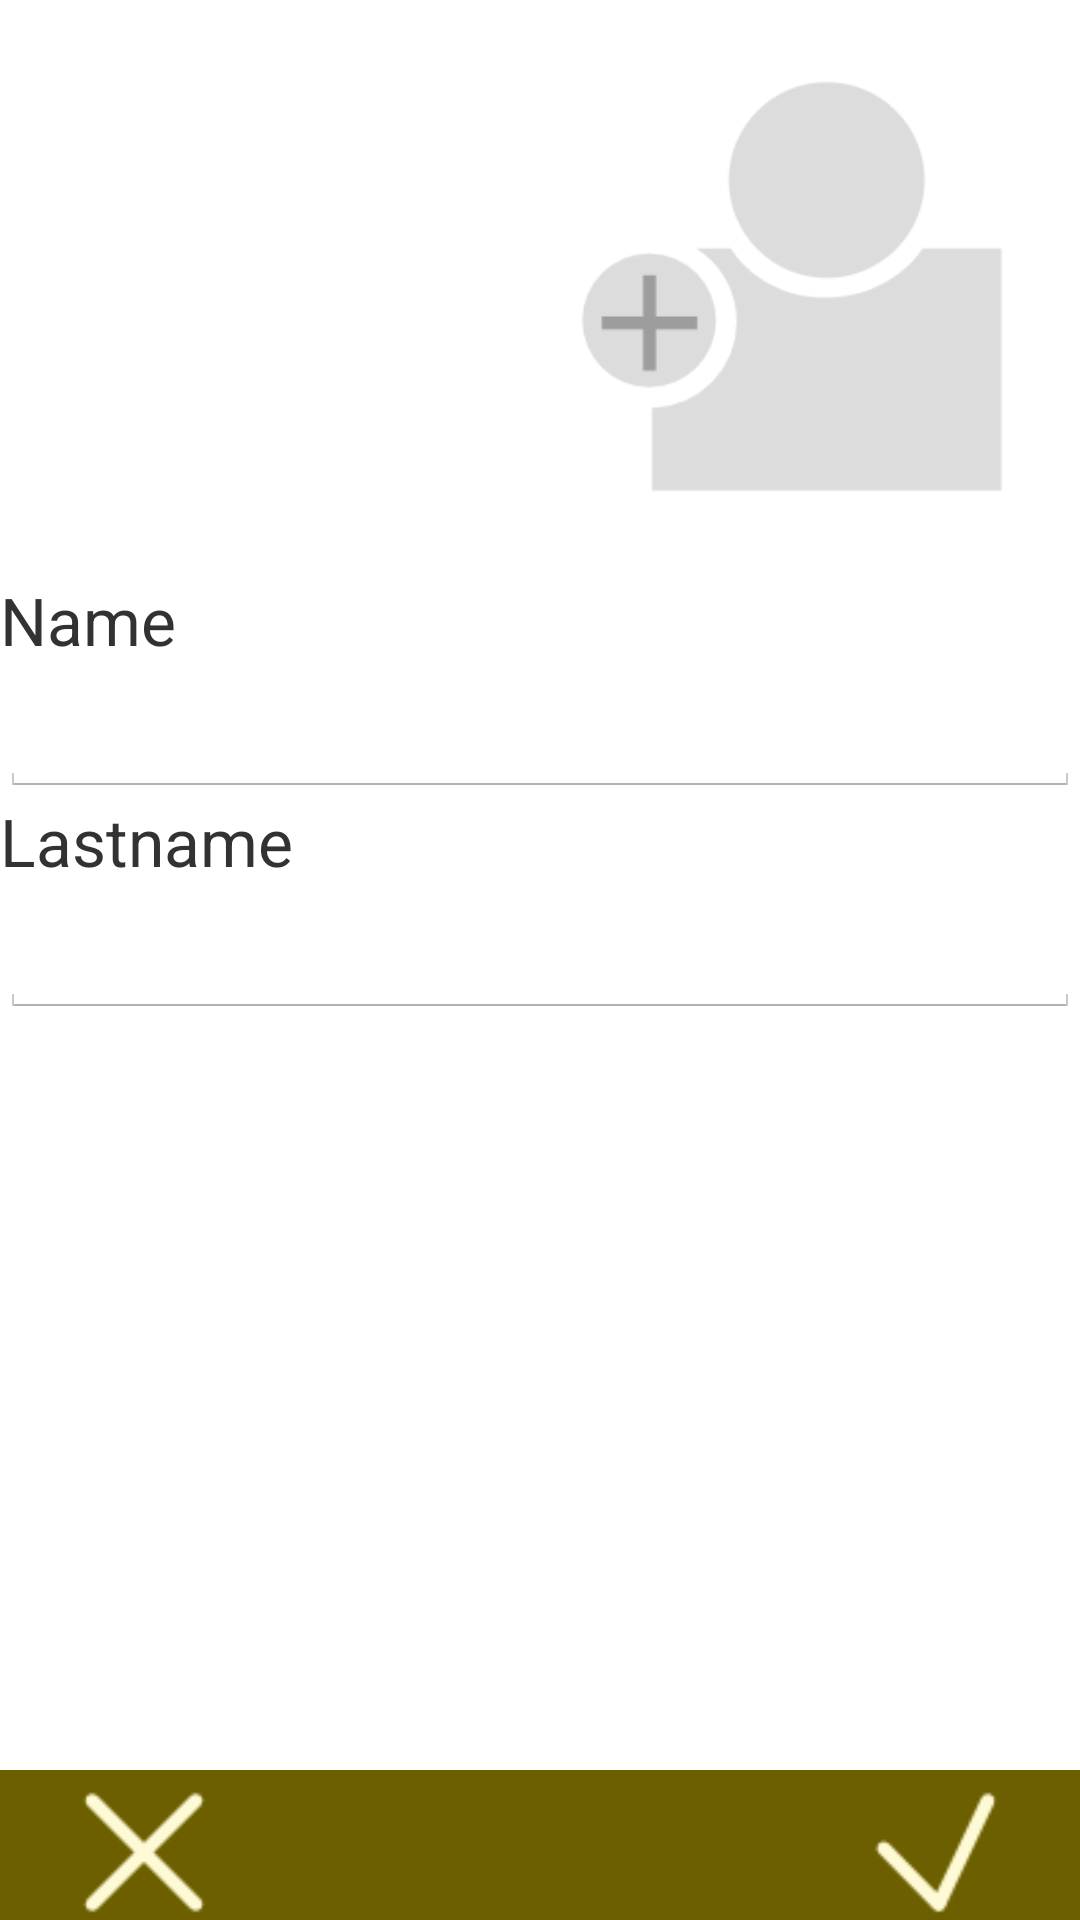

Reconstruct the res/layout file that produces this screen, plus the resources it refers to.
<!-- AndroidManifest.xml: application theme AppTheme -->
<!-- res/layout/fragment_add_student.xml -->
<?xml version="1.0" encoding="utf-8"?>
<RelativeLayout
	xmlns:android="http://schemas.android.com/apk/res/android"
	xmlns:tools="http://schemas.android.com/tools"
    android:id="@+id/add_course"
    android:layout_width="match_parent"
    android:layout_height="match_parent" >
    
    
    <ScrollView 
        android:layout_width="fill_parent"
        android:layout_height="wrap_content"
        android:layout_alignParentTop="true"
        android:paddingBottom="55dp">
    
		<RelativeLayout 
	        android:layout_width="fill_parent" 
	        android:layout_height="wrap_content">
	    
		    
		    <ImageView
		        android:id="@+id/student_photo_input"
		        android:layout_width="@android:dimen/thumbnail_width"
		        android:layout_height="@android:dimen/thumbnail_height"
		        android:padding="20dp"
		        android:src="@drawable/ic_new_user"
		        android:contentDescription="@string/photo_hint"
		        android:layout_alignParentRight="true" />
		    
		    
			<TextView
		        android:id="@+id/student_name_text"
		        android:layout_width="match_parent"
		        android:layout_height="wrap_content"
		        android:text="@string/student_name_hint"
		        android:textSize="@dimen/text_size_large"
		        android:layout_below="@id/student_photo_input" />
		       
		    <EditText 
		        android:id="@+id/student_name_input"
		        android:inputType="textCapWords"
		        android:layout_width="match_parent"
		        android:layout_height="wrap_content"
		        android:textSize="@dimen/text_size_large"
		        android:singleLine="true"
		        android:layout_below="@id/student_name_text"
                android:selectAllOnFocus="true" />
		   
		    	        
			<TextView
		        android:id="@+id/student_lastname_text"
		        android:layout_width="match_parent"
		        android:layout_height="wrap_content"
		        android:text="@string/student_lastname_hint"
		        android:textSize="@dimen/text_size_large"
		        android:layout_below="@id/student_name_input" />
		       
		    <EditText 
		        android:id="@+id/student_lastname_input"
		        android:inputType="textCapWords"
		        android:layout_width="match_parent"
		        android:layout_height="wrap_content"
		        android:textSize="@dimen/text_size_large"
		        android:singleLine="true"
		        android:layout_below="@id/student_lastname_text"
                android:selectAllOnFocus="true" />
	    
	    </RelativeLayout>
    
	</ScrollView>
    
    
    <RelativeLayout
        android:id="@+id/footer_student_detail" 
        android:layout_width="fill_parent" 
        android:layout_height="50dp"
	    android:layout_alignParentBottom="true"
	    style="@style/LtbBarButton">
	    
        <ImageView
	        android:id="@+id/cancel_student_button"
	        android:layout_width="wrap_content"
	        android:layout_height="wrap_content"
	        android:src="@drawable/ic_cancel_dark_light"
	        android:layout_alignParentLeft="true"
	        android:paddingLeft="20dp" />
        
	    <ImageView
	        android:id="@+id/add_student_button"
	        android:layout_width="wrap_content"
	        android:layout_height="wrap_content"
	        android:src="@drawable/ic_ok_dark_light"
	        android:layout_alignParentRight="true"
	        android:paddingRight="20dp" />
    
	</RelativeLayout>
    
</RelativeLayout>
<!-- resources referenced by this layout -->
<resources>
  <dimen name="text_size_large">22sp</dimen>
  <!-- drawable ic_cancel_dark_light: png bitmap (drawable, 778 bytes) -->
  <!-- drawable ic_new_user: png bitmap (drawable, 5638 bytes) -->
  <!-- drawable ic_ok_dark_light: png bitmap (drawable, 1255 bytes) -->
  <string name="photo_hint">Photo</string>
  <string name="student_lastname_hint">Lastname</string>
  <string name="student_name_hint">Name</string>
  <style name="LtbBarButton" parent="android:ButtonBar">
          <item name="android:background">@color/bg_button_bar_color</item>
      </style>
  <style name="AppTheme" parent="AppBaseTheme">
          
          <item name="android:activatedBackgroundIndicator">@drawable/drawer_list_selector</item>
      </style>
  <color name="bg_button_bar_color">#6C5F00</color>
  <style name="AppBaseTheme" parent="android:Theme.Light">
          
      </style>
  <!-- drawable drawer_list_selector (drawable) -->
  <?xml version="1.0" encoding="UTF-8"?>
  <selector xmlns:android="http://schemas.android.com/apk/res/android">
  
      <item android:drawable="@drawable/activated_item_listview_color" android:state_pressed="true"/>
      <item android:drawable="@drawable/activated_item_listview_color" android:state_activated="true"/>
      <item android:drawable="@android:color/transparent"/>
  
  </selector>
  <!-- drawable activated_item_listview_color (drawable) -->
  <?xml version="1.0" encoding="UTF-8"?>
  <shape xmlns:android="http://schemas.android.com/apk/res/android" >
  
      <solid android:color="@color/lv_selected_item" />
  
  </shape>
  <color name="lv_selected_item">#E8DC86</color>
</resources>
